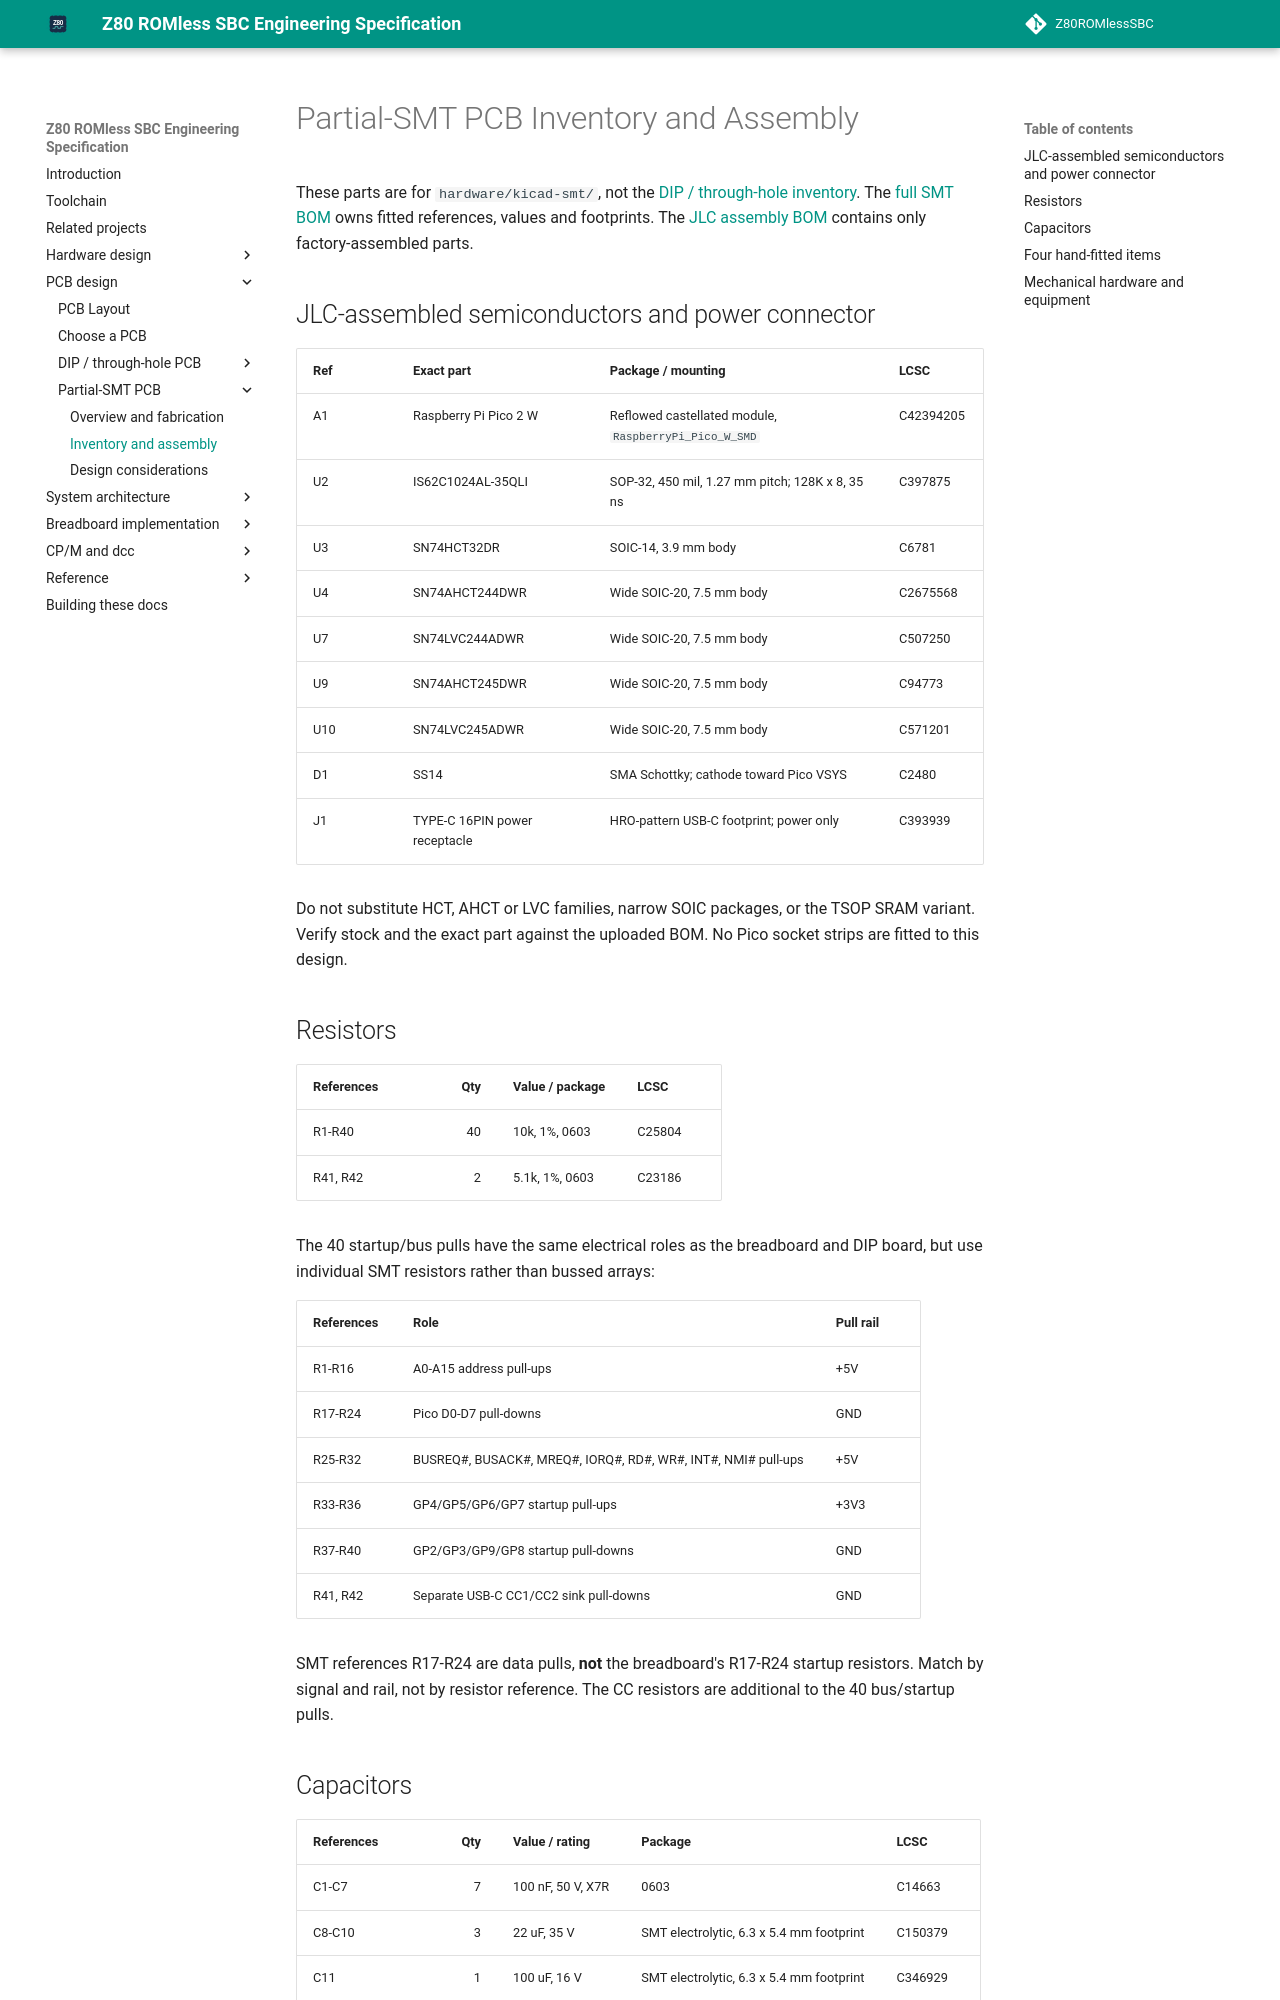

repository: gloveboxes/Z80ROMlessSBC · page: pcb/smt-inventory/index.html · generator: mkdocs

# Partial-SMT PCB Inventory and Assembly

These parts are for `hardware/kicad-smt/`, not the
[DIP / through-hole inventory](inventory.md). The
[full SMT BOM](https://github.com/gloveboxes/Z80ROMlessSBC/blob/main/hardware/kicad-smt/fabrication/z80_romless_sbc_smt-bom.csv)
owns fitted references, values and footprints. The
[JLC assembly BOM](https://github.com/gloveboxes/Z80ROMlessSBC/blob/main/hardware/kicad-smt/fabrication/assembly/z80_romless_sbc_smt-jlc-bom.csv)
contains only factory-assembled parts.

## JLC-assembled semiconductors and power connector

| Ref | Exact part | Package / mounting | LCSC |
| --- | --- | --- | --- |
| A1 | Raspberry Pi Pico 2 W | Reflowed castellated module, `RaspberryPi_Pico_W_SMD` | C42394205 |
| U2 | IS62C1024AL-35QLI | SOP-32, 450 mil, 1.27 mm pitch; 128K x 8, 35 ns | C397875 |
| U3 | SN74HCT32DR | SOIC-14, 3.9 mm body | C6781 |
| U4 | SN74AHCT244DWR | Wide SOIC-20, 7.5 mm body | C2675568 |
| U7 | SN74LVC244ADWR | Wide SOIC-20, 7.5 mm body | C507250 |
| U9 | SN74AHCT245DWR | Wide SOIC-20, 7.5 mm body | C94773 |
| U10 | SN74LVC245ADWR | Wide SOIC-20, 7.5 mm body | C571201 |
| D1 | SS14 | SMA Schottky; cathode toward Pico VSYS | C2480 |
| J1 | TYPE-C 16PIN power receptacle | HRO-pattern USB-C footprint; power only | C393939 |

Do not substitute HCT, AHCT or LVC families, narrow SOIC packages, or the
TSOP SRAM variant. Verify stock and the exact part against the uploaded
BOM. No Pico socket strips are fitted to this design.

## Resistors

| References | Qty | Value / package | LCSC |
| --- | ---: | --- | --- |
| R1-R40 | 40 | 10k, 1%, 0603 | C25804 |
| R41, R42 | 2 | 5.1k, 1%, 0603 | C23186 |

The 40 startup/bus pulls have the same electrical roles as the breadboard
and DIP board, but use individual SMT resistors rather than bussed arrays:

| References | Role | Pull rail |
| --- | --- | --- |
| R1-R16 | A0-A15 address pull-ups | +5V |
| R17-R24 | Pico D0-D7 pull-downs | GND |
| R25-R32 | BUSREQ#, BUSACK#, MREQ#, IORQ#, RD#, WR#, INT#, NMI# pull-ups | +5V |
| R33-R36 | GP4/GP5/GP6/GP7 startup pull-ups | +3V3 |
| R37-R40 | GP2/GP3/GP9/GP8 startup pull-downs | GND |
| R41, R42 | Separate USB-C CC1/CC2 sink pull-downs | GND |

SMT references R17-R24 are data pulls, **not** the breadboard's R17-R24
startup resistors. Match by signal and rail, not by resistor reference.
The CC resistors are additional to the 40 bus/startup pulls.
